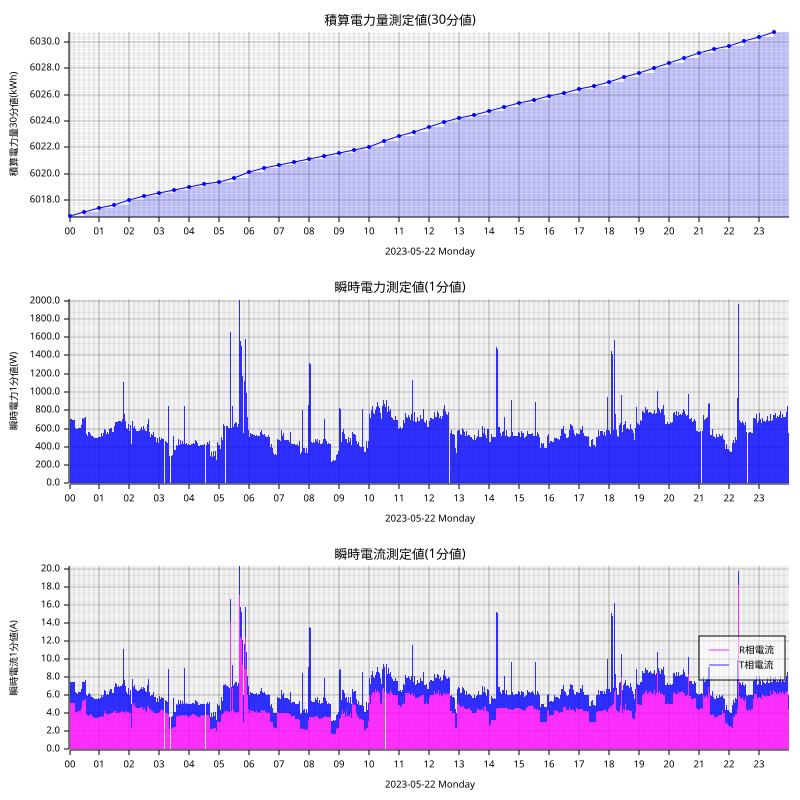

Data behind this chart, as committed beside it:
measured_at, sensor_id, message_id, cumlative_kwh, instant_watt, instant_ampere_R, instant_ampere_T
2023-05-22T00:00:00+09:00, smartmeter, 163816, , 720.0, , 
2023-05-22T00:00:00+09:00, smartmeter, 163817, , , 5.4, 2.3
2023-05-22T00:00:00+09:00, smartmeter, 163818, 6017, , , 
2023-05-22T00:01:00+09:00, smartmeter, 163819, , 724.0, , 
2023-05-22T00:01:00+09:00, smartmeter, 163820, , , 5.4, 2.3
2023-05-22T00:02:00+09:00, smartmeter, 163821, , 704.0, , 
2023-05-22T00:02:00+09:00, smartmeter, 163822, , , 5.2, 2.3
2023-05-22T00:03:00+09:00, smartmeter, 163823, , 736.0, , 
2023-05-22T00:03:00+09:00, smartmeter, 163824, , , 5.2, 2.5
2023-05-22T00:04:00+09:00, smartmeter, 163825, , 708.0, , 
2023-05-22T00:04:00+09:00, smartmeter, 163826, , , 5.2, 2.3
2023-05-22T00:05:00+09:00, smartmeter, 163827, , 704.0, , 
2023-05-22T00:05:00+09:00, smartmeter, 163828, , , 5.2, 2.3
2023-05-22T00:06:00+09:00, smartmeter, 163829, , 696.0, , 
2023-05-22T00:06:00+09:00, smartmeter, 163830, , , 5.2, 2.3
2023-05-22T00:07:00+09:00, smartmeter, 163831, , 748.0, , 
2023-05-22T00:07:00+09:00, smartmeter, 163832, , , 5.1, 2.8
2023-05-22T00:08:00+09:00, smartmeter, 163833, , 696.0, , 
2023-05-22T00:08:00+09:00, smartmeter, 163834, , , 5.2, 2.3
2023-05-22T00:09:00+09:00, smartmeter, 163835, , 692.0, , 
2023-05-22T00:09:00+09:00, smartmeter, 163836, , , 5.1, 2.3
2023-05-22T00:10:00+09:00, smartmeter, 163837, , 696.0, , 
2023-05-22T00:10:00+09:00, smartmeter, 163838, , , 5.2, 2.3
2023-05-22T00:11:00+09:00, smartmeter, 163839, , 660.0, , 
2023-05-22T00:11:00+09:00, smartmeter, 163840, , , 4.1, 2.8
2023-05-22T00:12:00+09:00, smartmeter, 163841, , 612.0, , 
2023-05-22T00:12:00+09:00, smartmeter, 163842, , , 4.2, 2.2
2023-05-22T00:13:00+09:00, smartmeter, 163843, , 612.0, , 
2023-05-22T00:13:00+09:00, smartmeter, 163844, , , 4.2, 2.3
2023-05-22T00:14:00+09:00, smartmeter, 163845, , 596.0, , 
2023-05-22T00:14:00+09:00, smartmeter, 163846, , , 4.2, 2.1
2023-05-22T00:15:00+09:00, smartmeter, 163847, , 636.0, , 
2023-05-22T00:15:00+09:00, smartmeter, 163848, , , 4.3, 2.3
2023-05-22T00:16:00+09:00, smartmeter, 163849, , 596.0, , 
2023-05-22T00:16:00+09:00, smartmeter, 163850, , , 4.2, 2.0
2023-05-22T00:17:00+09:00, smartmeter, 163851, , 612.0, , 
2023-05-22T00:17:00+09:00, smartmeter, 163852, , , 4.3, 2.1
2023-05-22T00:18:00+09:00, smartmeter, 163853, , 608.0, , 
2023-05-22T00:18:00+09:00, smartmeter, 163854, , , 4.3, 2.1
2023-05-22T00:19:00+09:00, smartmeter, 163855, , 668.0, , 
2023-05-22T00:19:00+09:00, smartmeter, 163856, , , 4.3, 2.6
2023-05-22T00:20:00+09:00, smartmeter, 163857, , 608.0, , 
2023-05-22T00:20:00+09:00, smartmeter, 163858, , , 4.3, 2.1
2023-05-22T00:21:00+09:00, smartmeter, 163859, , 648.0, , 
2023-05-22T00:21:00+09:00, smartmeter, 163860, , , 4.7, 2.1
2023-05-22T00:22:00+09:00, smartmeter, 163861, , 608.0, , 
2023-05-22T00:22:00+09:00, smartmeter, 163862, , , 4.3, 2.1
2023-05-22T00:23:00+09:00, smartmeter, 163863, , 612.0, , 
2023-05-22T00:23:00+09:00, smartmeter, 163864, , , 4.2, 2.2
2023-05-22T00:24:00+09:00, smartmeter, 163865, , 640.0, , 
2023-05-22T00:24:00+09:00, smartmeter, 163866, , , 4.6, 2.1
2023-05-22T00:25:00+09:00, smartmeter, 163867, , 892.0, , 
2023-05-22T00:25:00+09:00, smartmeter, 163868, , , 5.5, 3.9
2023-05-22T00:26:00+09:00, smartmeter, 163869, , 712.0, , 
2023-05-22T00:26:00+09:00, smartmeter, 163870, , , 5.4, 2.1
2023-05-22T00:27:00+09:00, smartmeter, 163871, , 736.0, , 
2023-05-22T00:27:00+09:00, smartmeter, 163872, , , 5.4, 2.3
2023-05-22T00:28:00+09:00, smartmeter, 163873, , 704.0, , 
2023-05-22T00:28:00+09:00, smartmeter, 163874, , , 5.4, 2.1
2023-05-22T00:29:00+09:00, smartmeter, 163875, , 712.0, , 
... 2,846 more rows
